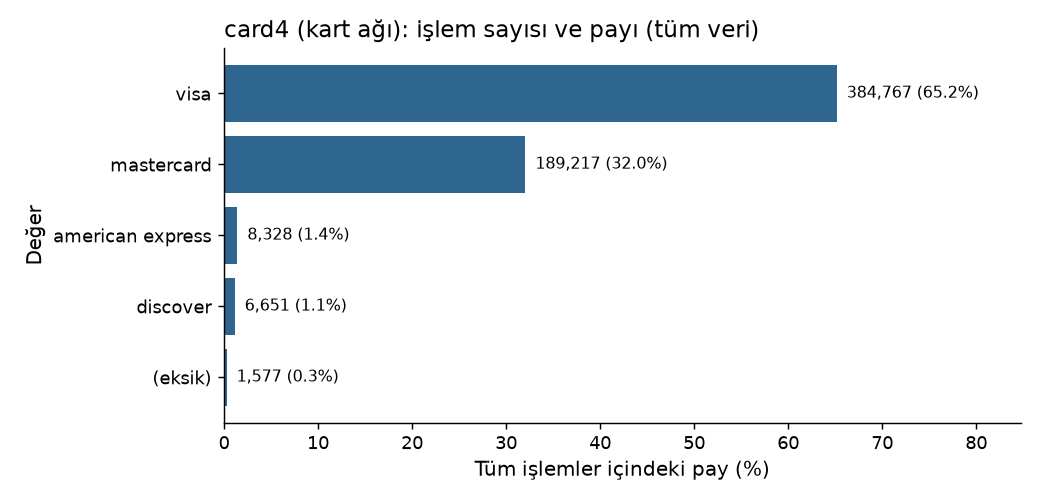

The data file committed next to this chart (first rows):
value, n, share
visa, 384767, 0.6516
mastercard, 189217, 0.3204
american express, 8328, 0.0141
discover, 6651, 0.01126
(eksik), 1577, 0.00267
